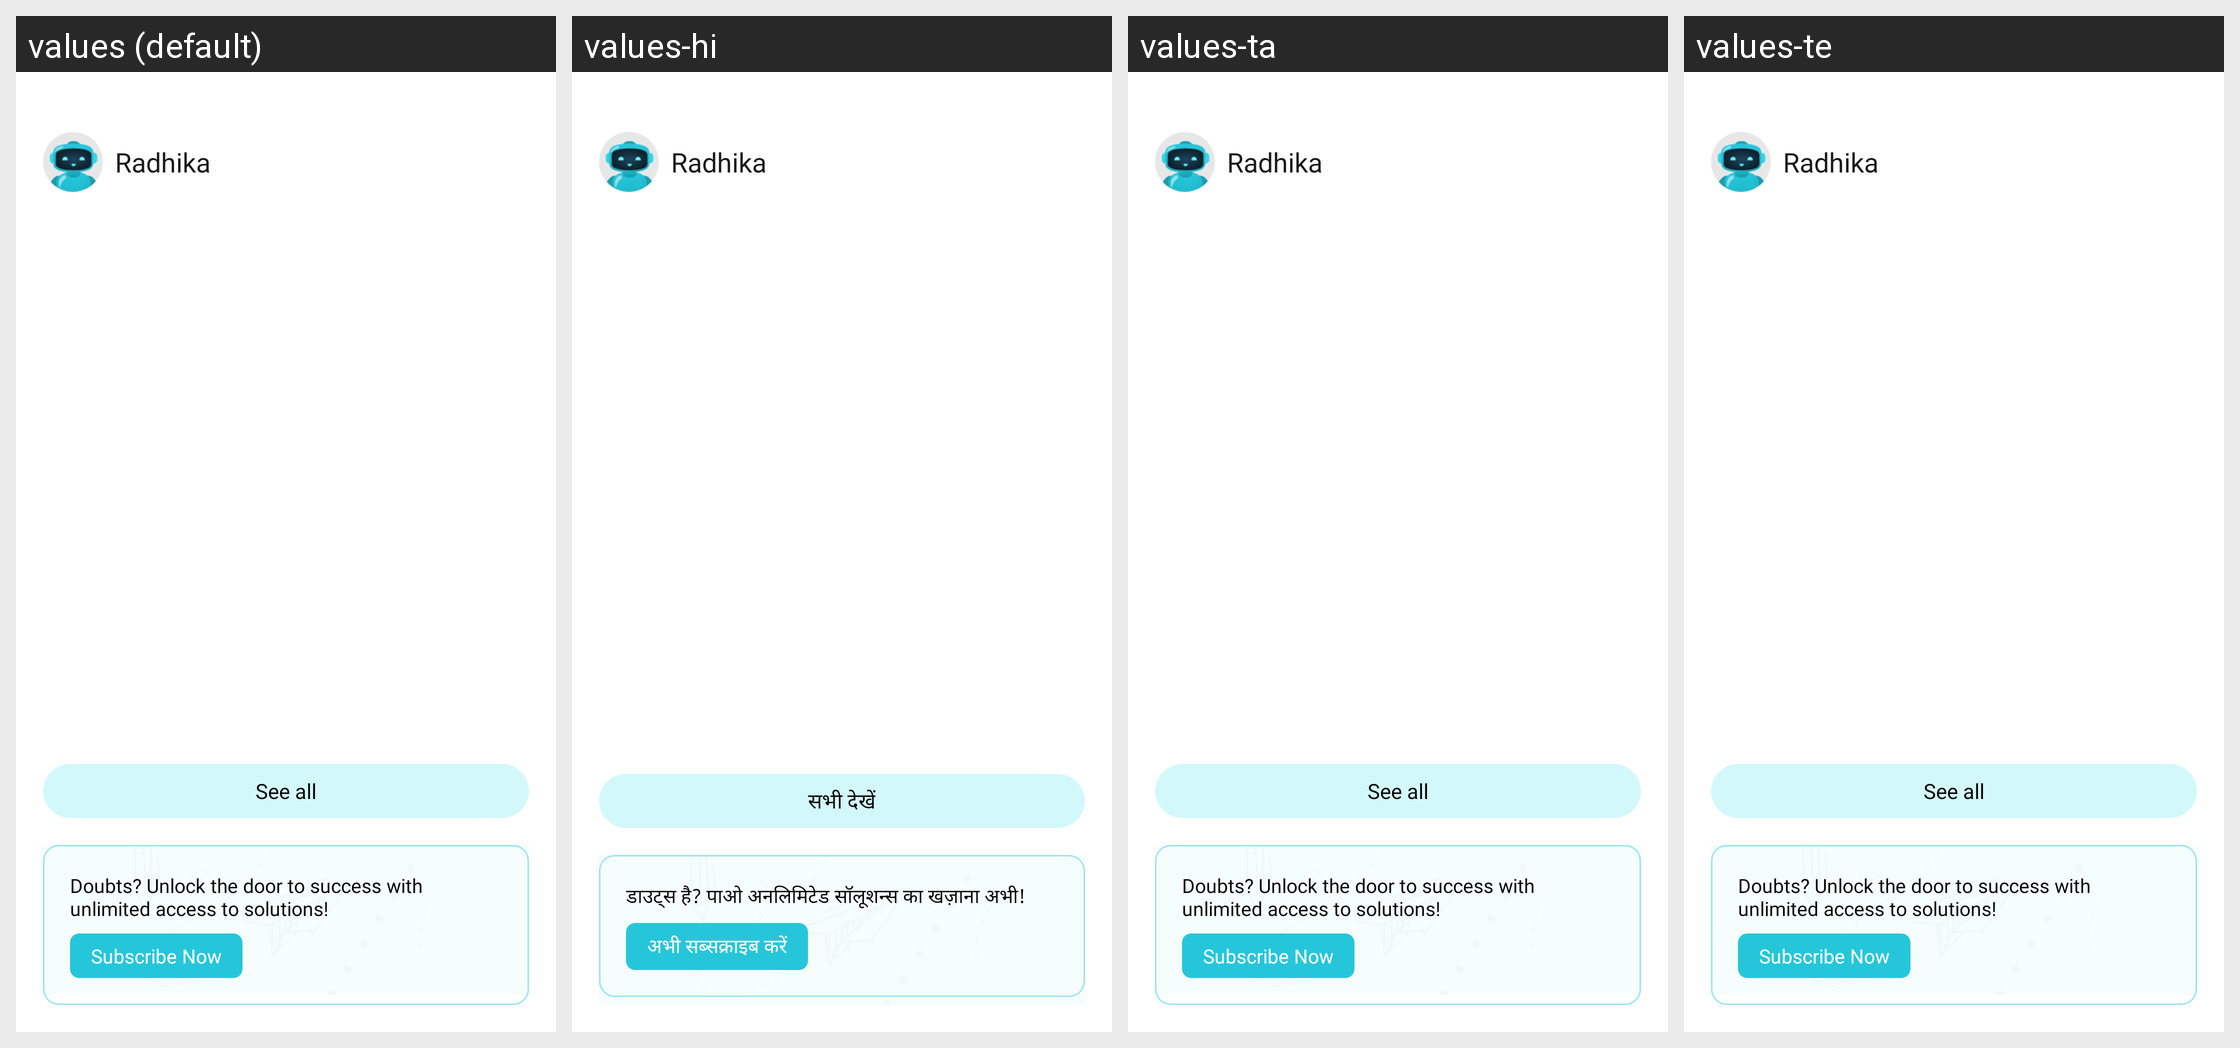

Locale-by-locale string values for the Android screen shown in this grid:
Android screen res/layout/layout_doubt_chat_drawer.xml rendered under 4 locales, left to right: values (default), values-hi, values-ta, values-te. Device: Nexus 5 (rendered at 1080×1920; each locale shown at half size, 540×960, under a caption strip naming it); theme ArivihanTheme.
Other locales in the repository, not shown: values-bn, values-gu, values-kn, values-ml, values-mr, values-pa.
Strings drawn on this screen, with the default value and each locale's value (text and hints the layout hard-codes, and strings that could not be matched under every locale, appear in the picture but are not listed):

see_all
  values: See all
  values-hi: सभी देखें
  values-ta: See all
  values-te: See all

drawer_subscribe_message
  values: Doubts? Unlock the door to success with unlimited access to solutions!
  values-hi: डाउट्स है? पाओ अनलिमिटेड सॉलूशन्स का खज़ाना अभी!
  values-ta: Doubts? Unlock the door to success with unlimited access to solutions!
  values-te: Doubts? Unlock the door to success with unlimited access to solutions!

subscribe_now
  values: Subscribe Now
  values-hi: अभी सब्सक्राइब करें
  values-ta: Subscribe Now
  values-te: Subscribe Now
